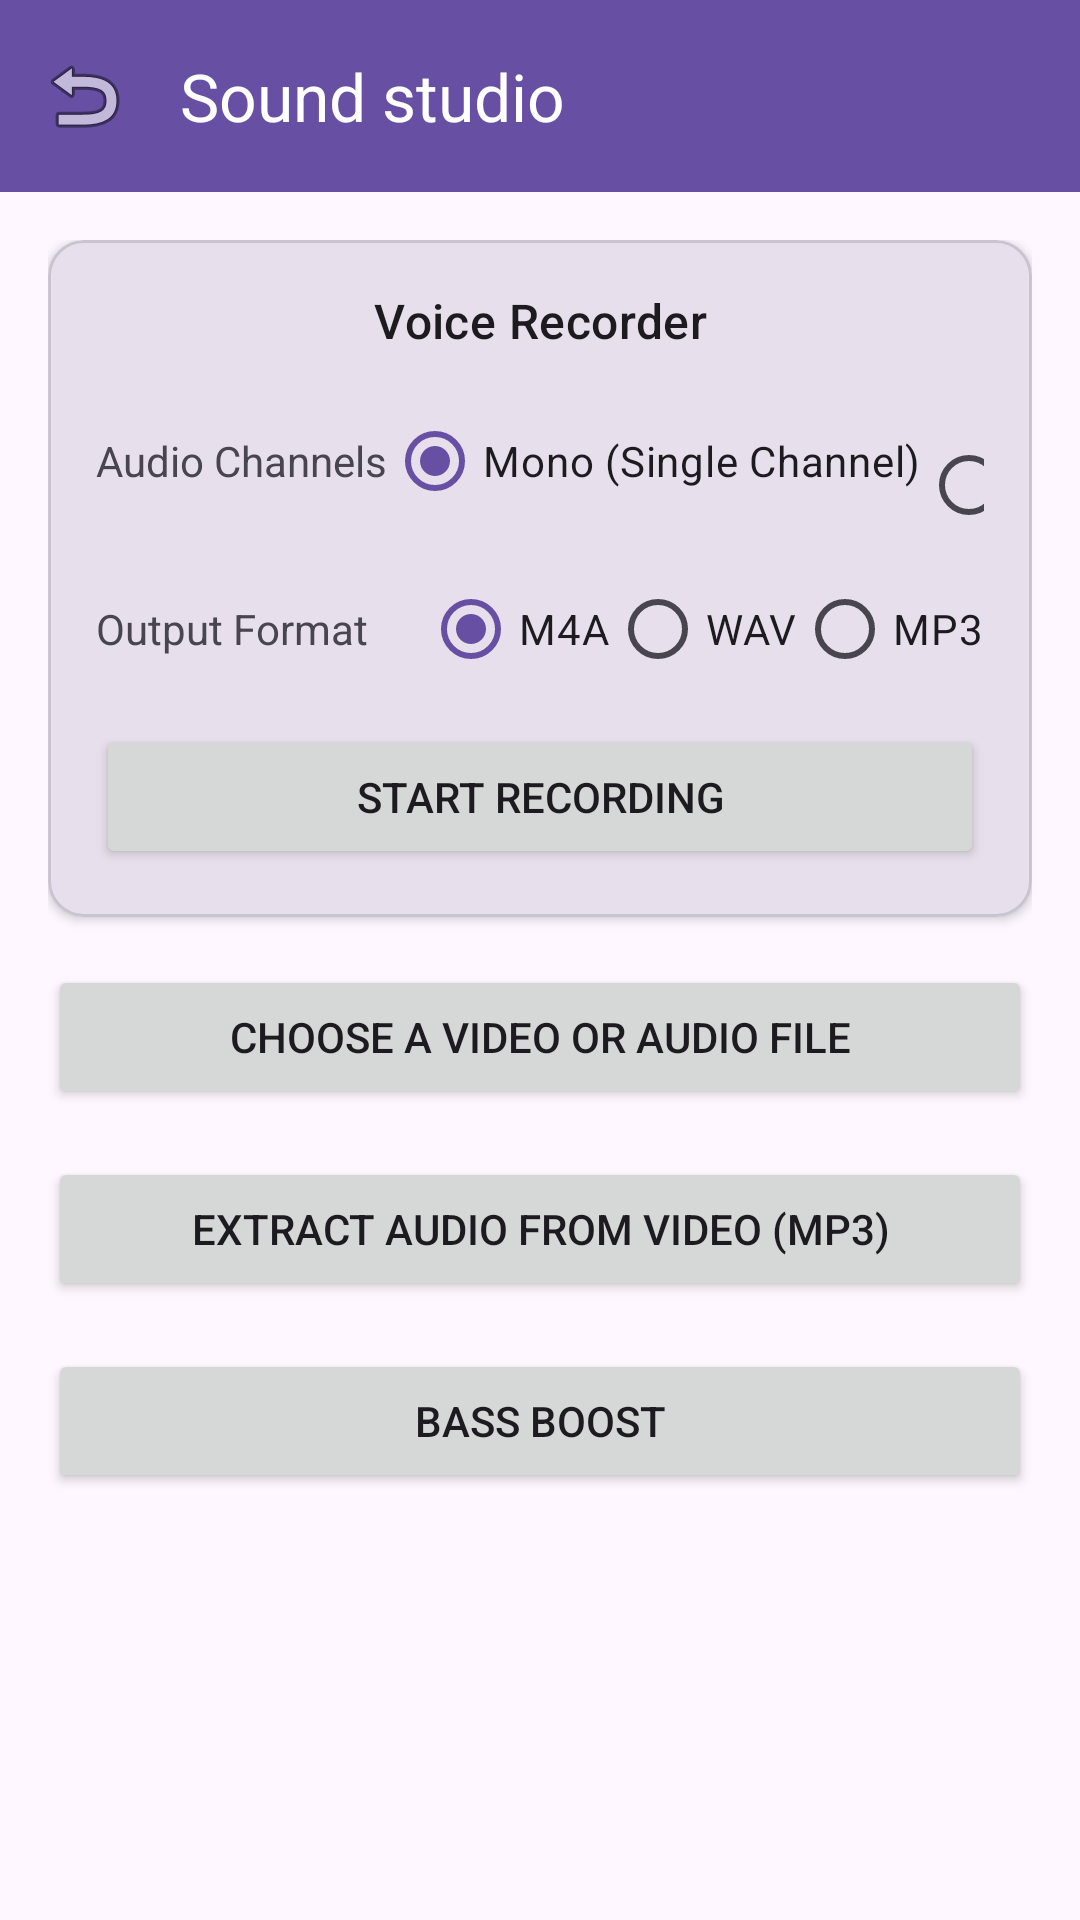

Produce the Android XML layout that renders to this screen, including the resource entries it uses.
<!-- AndroidManifest.xml: application theme Theme.AccessibleVideoEditor -->
<!-- res/layout/fragment_audio_studio.xml -->
<?xml version='1.0' encoding='utf-8'?>
<LinearLayout xmlns:android="http://schemas.android.com/apk/res/android" xmlns:app="http://schemas.android.com/apk/res-auto" android:layout_width="match_parent" android:layout_height="match_parent" android:orientation="vertical">
    <com.google.android.material.appbar.MaterialToolbar android:id="@+id/topAppBar" android:layout_width="match_parent" android:layout_height="?attr/actionBarSize" android:background="?attr/colorPrimary" app:title="@string/string_106" app:titleTextColor="?attr/colorOnPrimary" app:navigationIcon="@android:drawable/ic_menu_revert" />
    <ScrollView android:layout_width="match_parent" android:layout_height="match_parent" android:fillViewport="true">
        <LinearLayout android:layout_width="match_parent" android:layout_height="wrap_content" android:orientation="vertical" android:padding="16dp">
            <com.google.android.material.card.MaterialCardView android:layout_width="match_parent" android:layout_height="wrap_content" android:layout_marginBottom="16dp" app:cardElevation="2dp" app:cardBackgroundColor="?attr/colorSurfaceVariant">
                <LinearLayout android:layout_width="match_parent" android:layout_height="wrap_content" android:orientation="vertical" android:padding="16dp">
                    <TextView android:layout_width="match_parent" android:layout_height="wrap_content" android:text="@string/string_rec_title" android:gravity="center" android:textAppearance="?attr/textAppearanceTitleMedium" android:layout_marginBottom="12dp" />
                    <LinearLayout android:id="@+id/llConfigState" android:layout_width="match_parent" android:layout_height="wrap_content" android:orientation="vertical" android:visibility="visible">
                        <LinearLayout android:layout_width="match_parent" android:layout_height="wrap_content" android:orientation="horizontal" android:gravity="center_vertical" android:layout_marginBottom="8dp">
                            <TextView android:layout_width="0dp" android:layout_height="wrap_content" android:layout_weight="1" android:text="@string/string_rec_channels" android:id="@+id/tvLabel_rgChannels" android:labelFor="@id/rgChannels" />
                            <RadioGroup android:id="@+id/rgChannels" android:layout_width="wrap_content" android:layout_height="wrap_content" android:orientation="horizontal" android:contentDescription="@string/string_rec_channels">
                                <RadioButton android:id="@+id/rbMono" android:layout_width="wrap_content" android:layout_height="wrap_content" android:text="@string/string_rec_mono" android:checked="true" android:minHeight="48dp" android:minWidth="48dp" />
                                <RadioButton android:id="@+id/rbStereo" android:layout_width="wrap_content" android:layout_height="wrap_content" android:text="@string/string_rec_stereo" android:minHeight="48dp" android:minWidth="48dp" />
                            </RadioGroup>
                        </LinearLayout>
                        <LinearLayout android:layout_width="match_parent" android:layout_height="wrap_content" android:orientation="horizontal" android:gravity="center_vertical" android:layout_marginBottom="8dp">
                            <TextView android:layout_width="0dp" android:layout_height="wrap_content" android:layout_weight="1" android:text="@string/string_rec_format" android:id="@+id/tvLabel_rgFormat" android:labelFor="@id/rgFormat" />
                            <RadioGroup android:id="@+id/rgFormat" android:layout_width="wrap_content" android:layout_height="wrap_content" android:orientation="horizontal" android:contentDescription="@string/string_rec_format">
                                <RadioButton android:id="@+id/rbM4A" android:layout_width="wrap_content" android:layout_height="wrap_content" android:text="@string/string_format_m4a" android:checked="true" android:minHeight="48dp" android:minWidth="48dp" />
                                <RadioButton android:id="@+id/rbWAV" android:layout_width="wrap_content" android:layout_height="wrap_content" android:text="@string/string_format_wav" android:minHeight="48dp" android:minWidth="48dp" />
                                <RadioButton android:id="@+id/rbMP3" android:layout_width="wrap_content" android:layout_height="wrap_content" android:text="@string/string_format_mp3" android:minHeight="48dp" android:minWidth="48dp" />
                            </RadioGroup>
                        </LinearLayout>
                        <Button android:id="@+id/btnStartRecording" android:layout_width="match_parent" android:layout_height="wrap_content" android:text="@string/string_rec_start" android:minHeight="48dp" />
                    </LinearLayout>
                    <LinearLayout android:id="@+id/llRecordingState" android:layout_width="match_parent" android:layout_height="wrap_content" android:orientation="vertical" android:visibility="gone">
                        <TextView android:id="@+id/tvRecordingStatus" android:layout_width="match_parent" android:layout_height="wrap_content" android:gravity="center" android:textAppearance="?attr/textAppearanceHeadlineSmall" android:layout_marginBottom="12dp" />
                        <LinearLayout android:layout_width="match_parent" android:layout_height="wrap_content" android:orientation="horizontal" android:layout_marginBottom="8dp">
                            <Button android:id="@+id/btnPauseResume" android:layout_width="0dp" android:layout_height="wrap_content" android:layout_weight="1" android:layout_marginEnd="4dp" android:text="@string/string_rec_pause" android:minHeight="48dp" />
                            <Button android:id="@+id/btnStopRecording" android:layout_width="0dp" android:layout_height="wrap_content" android:layout_weight="1" android:layout_marginStart="4dp" android:text="@string/string_rec_stop" android:minHeight="48dp" />
                        </LinearLayout>
                        <com.google.android.material.button.MaterialButton android:id="@+id/btnCancelRecording" style="@style/Widget.Material3.Button.OutlinedButton" android:layout_width="match_parent" android:layout_height="wrap_content" android:textColor="?attr/colorError" app:strokeColor="?attr/colorError" android:text="@string/string_rec_cancel" android:minHeight="48dp" />
                    </LinearLayout>
                </LinearLayout>
            </com.google.android.material.card.MaterialCardView>
            <Button android:id="@+id/btnSelectMedia" android:layout_width="match_parent" android:layout_height="wrap_content" android:layout_marginBottom="16dp" android:text="@string/string_47" android:minHeight="48dp" />
            <Button android:id="@+id/btnExtractAudio" android:layout_width="match_parent" android:layout_height="wrap_content" android:layout_marginBottom="16dp" android:text="@string/string_15" android:minHeight="48dp" />
            <Button android:id="@+id/btnBassBoost" android:layout_width="match_parent" android:layout_height="wrap_content" android:text="@string/string_39" android:minHeight="48dp" />
        </LinearLayout>
    </ScrollView>
</LinearLayout>
<!-- resources referenced by this layout -->
<resources>
  <string name="string_106">Sound studio</string>
  <string name="string_15">Extract audio from video (MP3)</string>
  <string name="string_39">Bass Boost</string>
  <string name="string_47">Choose a video or audio file</string>
  <string name="string_format_m4a">M4A</string>
  <string name="string_format_mp3">MP3</string>
  <string name="string_format_wav">WAV</string>
  <string name="string_rec_cancel">Cancel Recording</string>
  <string name="string_rec_channels">Audio Channels</string>
  <string name="string_rec_format">Output Format</string>
  <string name="string_rec_mono">Mono (Single Channel)</string>
  <string name="string_rec_pause">Pause Recording</string>
  <string name="string_rec_start">Start Recording</string>
  <string name="string_rec_stereo">Stereo (Dual Channels)</string>
  <string name="string_rec_stop">Stop and Save</string>
  <string name="string_rec_title">Voice Recorder</string>
  <style name="Theme.AccessibleVideoEditor" parent="Theme.Material3.DayNight.NoActionBar" />
</resources>
